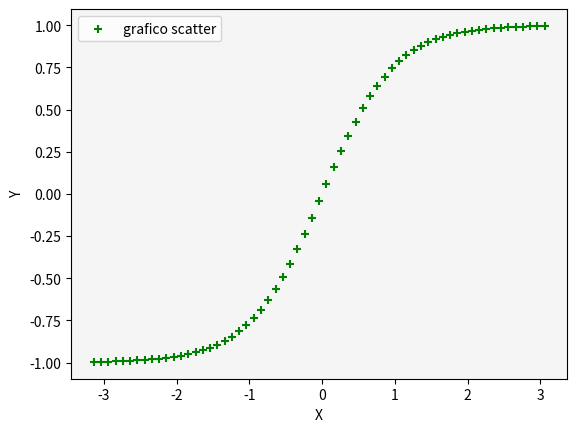

The script that saved this image:
# Matplotlib [Python]
# Ejercicios de práctica

# Autor: Inove Coding School
# Version: 2.0

# IMPORTANTE: NO borrar los comentarios
# que aparecen en verde con el hashtag "#"

# Ejercicios de matplotlib
import numpy as np
import matplotlib.pyplot as plt


if __name__ == '__main__':
    print("Bienvenidos a otra clase de Inove con Python")
    print("Scatter Plot")

    # NOTA: aproveche los ejemplos "scatter_plot" de clase

    # Se desea graficar la función tanh para el siguiente
    # intervalor de valores de "X"
    x = np.arange(-np.pi, np.pi, 0.1)

    # Función y = tanh(x) --> tangente hiperbólica
    y = np.tanh(x)

    # Alumno: Graficar la función utilizando "scatter"
    # utilizando "x" e "y" ya disponible

    # Colocar la leyenda y el label con el nombre de la función

    # Elegir un marker a elección

    # Crear acá su gráfico

    fig = plt.figure()
    ax = fig.add_subplot()
    ax.scatter(x,y, color='green', marker='+', label='grafico scatter')
    ax.set_facecolor('whitesmoke')
    ax.set_xlabel('X')
    ax.set_ylabel('Y')
    ax.legend()
    plt.show

    print("terminamos")
